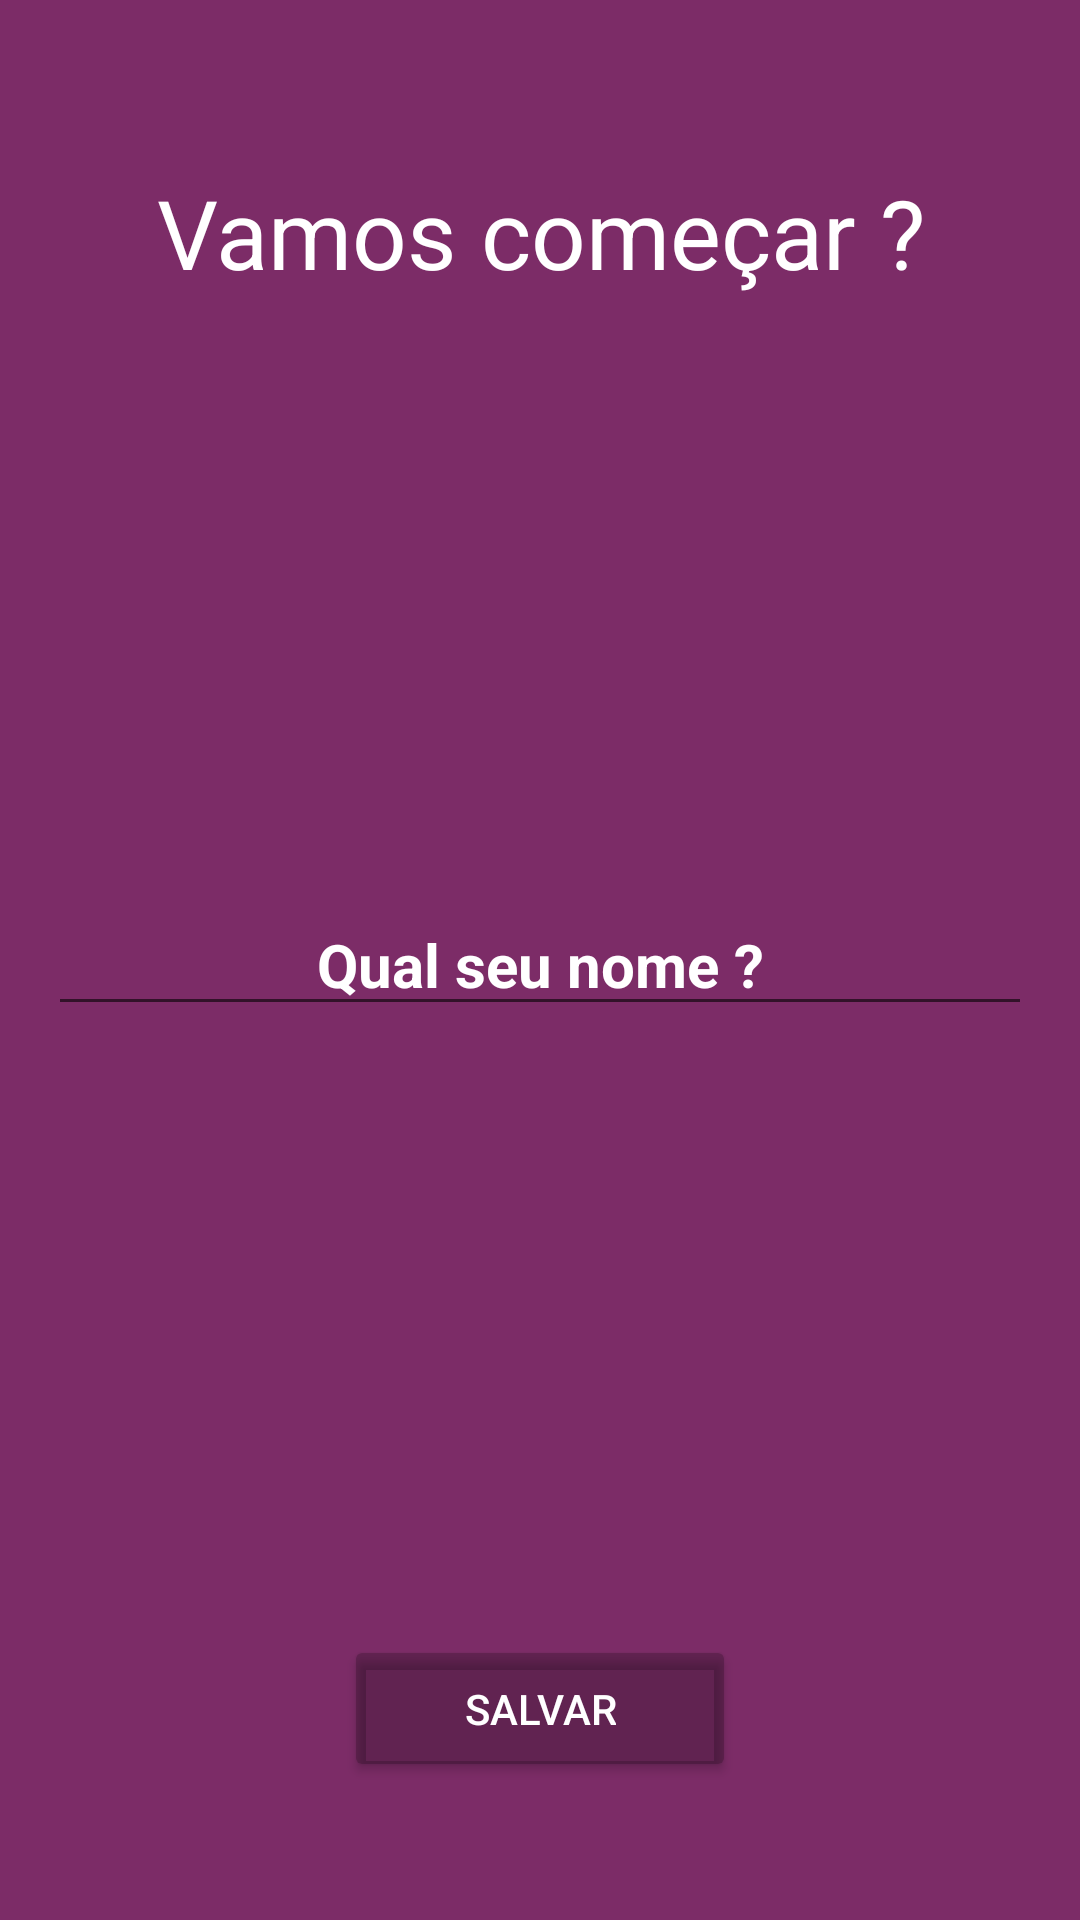

The Android layout XML behind this screen, and the referenced resources:
<!-- AndroidManifest.xml: application theme Theme.Motivation2 -->
<!-- res/layout/activity_user.xml -->
<?xml version="1.0" encoding="utf-8"?>
<RelativeLayout xmlns:android="http://schemas.android.com/apk/res/android"
    xmlns:app="http://schemas.android.com/apk/res-auto"
    xmlns:tools="http://schemas.android.com/tools"
    android:layout_width="match_parent"
    android:layout_height="match_parent"
    android:background="@color/motivation"
    android:padding="16dp"
    tools:context=".ui.UserActivity">


    <TextView
        android:layout_width="match_parent"
        android:layout_height="wrap_content"
        android:gravity="center"
        android:text="@string/you_read"
        android:textColor="@color/white"
        android:textSize="32sp"
        android:layout_marginTop="40dp"/>

    <EditText
        android:id="@+id/edit_name"
        android:layout_width="match_parent"
        android:layout_height="wrap_content"
        android:hint="@string/what_your_name"
        android:textColorHint="@color/white"
        android:textStyle="bold"
        android:textSize="20sp"
        android:gravity="center"
        android:textColor="@color/white"
        android:layout_centerVertical="true"/>

    <Button
        android:id="@+id/button_save"
        android:layout_width="wrap_content"
        android:layout_height="wrap_content"
        android:textColor="@color/white"
        android:text="@string/save"
        android:textAllCaps="true"
        android:backgroundTint="@color/cardview_shadow_start_color"
        android:layout_alignParentBottom="true"
        android:layout_centerHorizontal="true"
        android:layout_marginBottom="30dp"
        android:paddingLeft="40dp"
        android:paddingRight="40dp"
        android:paddingBottom="15dp"
        android:paddingTop="15dp"/>




</RelativeLayout>
<!-- resources referenced by this layout -->
<resources>
  <color name="motivation">#7c2c67</color>
  <color name="white">#FFFFFFFF</color>
  <string name="save">Salvar</string>
  <string name="what_your_name">Qual seu nome ?</string>
  <string name="you_read">Vamos começar ?</string>
  <style name="Theme.Motivation2" parent="Theme.MaterialComponents.DayNight.DarkActionBar">
          
          <item name="colorPrimary">@color/purple_500</item>
          <item name="colorPrimaryVariant">@color/motivation</item>
          <item name="colorOnPrimary">@color/white</item>
          
          <item name="colorSecondary">@color/teal_200</item>
          <item name="colorSecondaryVariant">@color/teal_700</item>
          <item name="colorOnSecondary">@color/black</item>
          
          <item name="android:statusBarColor" tools:targetApi="l">?attr/colorPrimaryVariant</item>
          
      </style>
  <color name="purple_500">#FF6200EE</color>
  <color name="teal_200">#FF03DAC5</color>
  <color name="teal_700">#FF018786</color>
  <color name="black">#FF000000</color>
</resources>
